The GitHub repository jsirott/fowler_lab contains a labelled image folder "classify" with 4 categories: dead, edge, intermediate, puncta. Examples follow, each with its label.

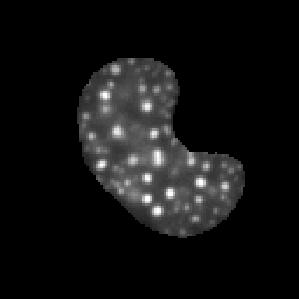
Label: puncta

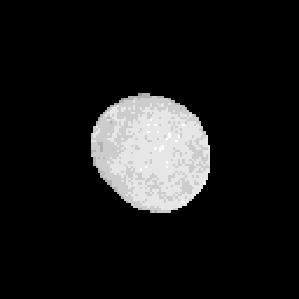
Label: dead

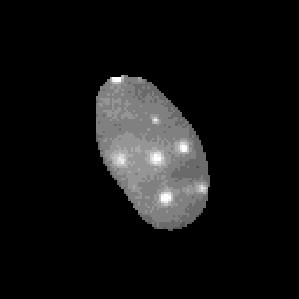
Label: intermediate

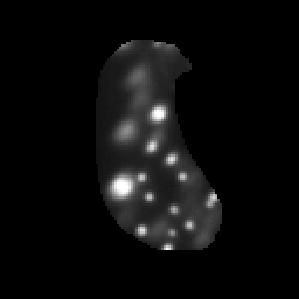
Label: puncta

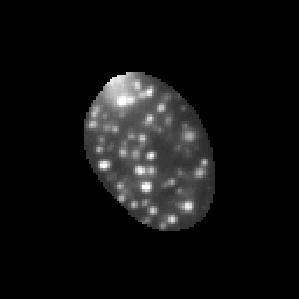
Label: puncta

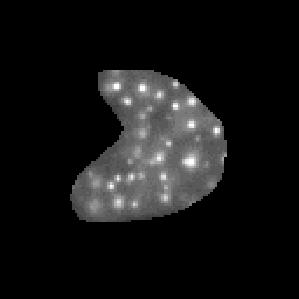
Label: puncta
